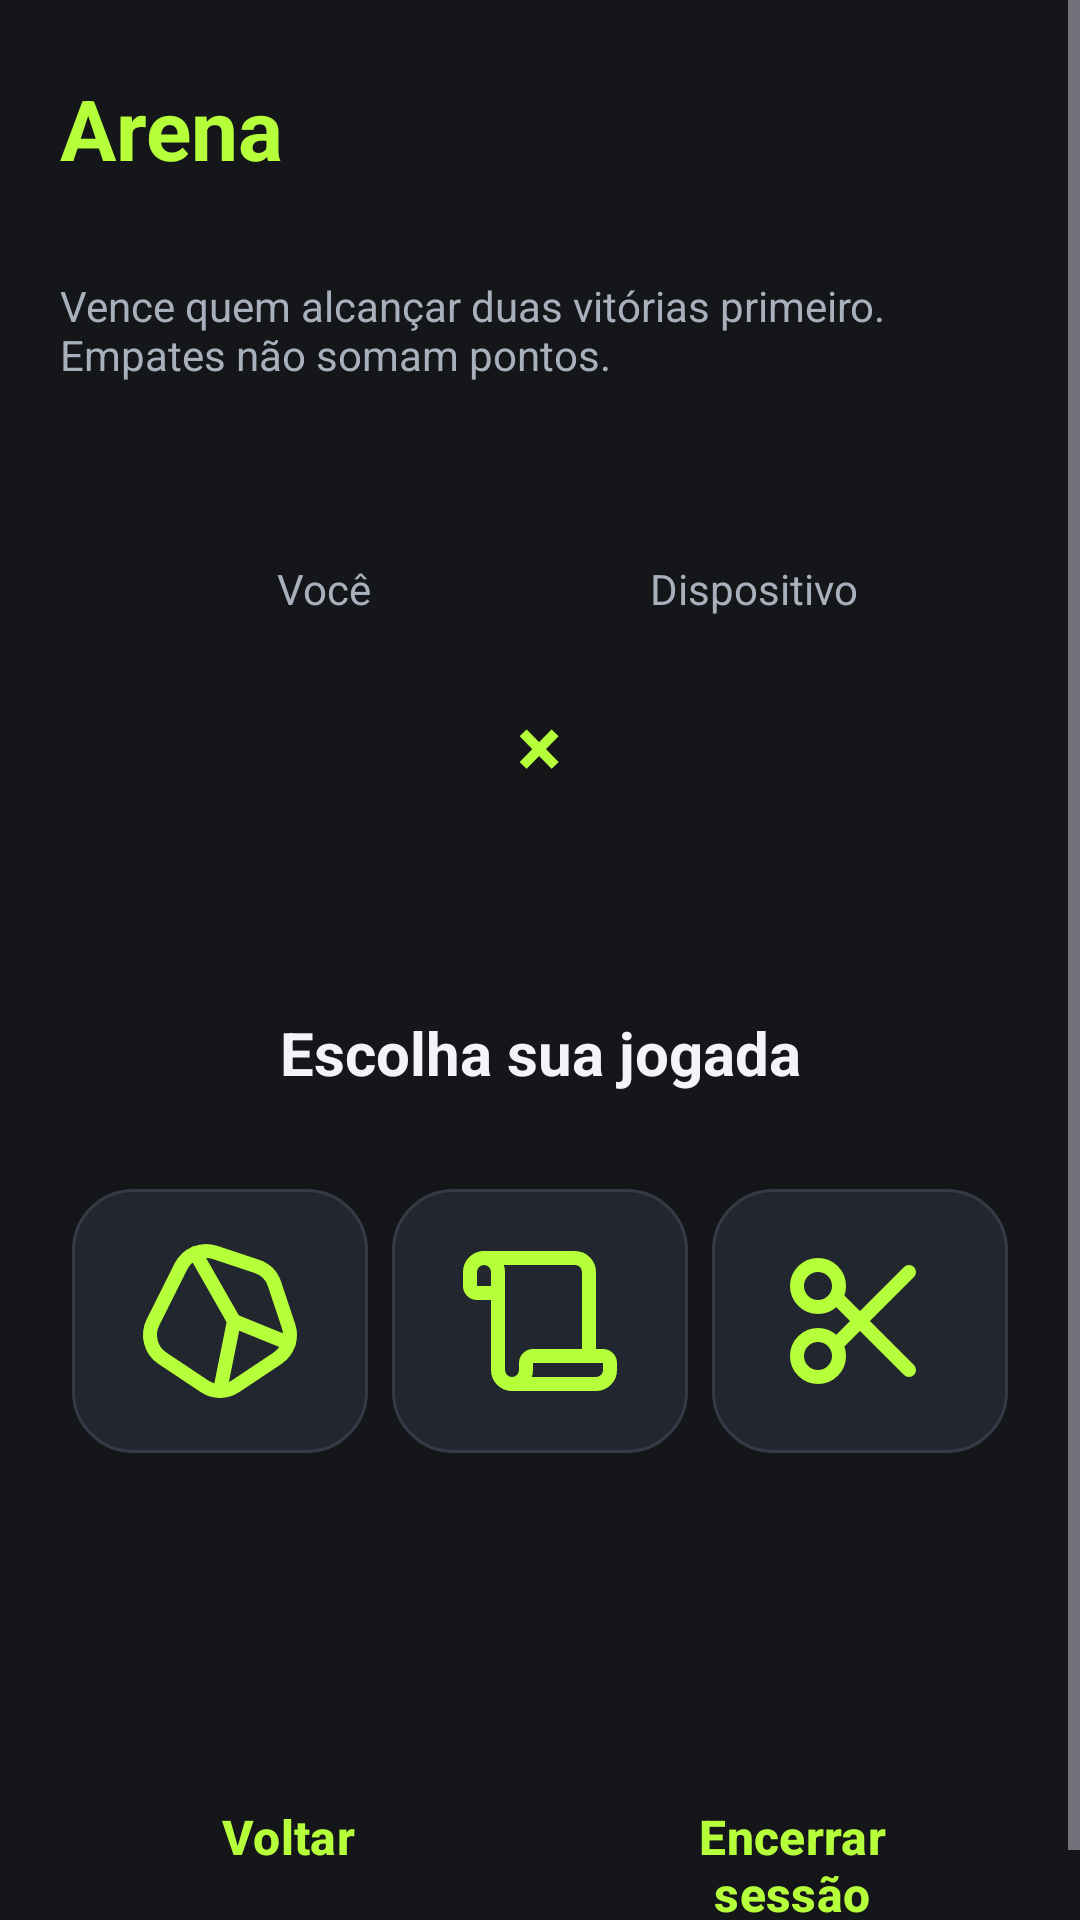

Android layout source for this screen:
<!-- AndroidManifest.xml: application theme Theme.PocketArcade -->
<!-- res/layout/activity_arena.xml -->
<?xml version="1.0" encoding="utf-8"?>
<ScrollView xmlns:android="http://schemas.android.com/apk/res/android"
    xmlns:tools="http://schemas.android.com/tools"
    android:layout_width="match_parent"
    android:layout_height="match_parent"
    android:background="@color/fundo"
    android:fillViewport="true"
    android:fitsSystemWindows="true"
    tools:context=".ArenaActivity">

    <LinearLayout
        android:layout_width="match_parent"
        android:layout_height="wrap_content"
        android:orientation="vertical"
        android:paddingHorizontal="@dimen/margem_tela"
        android:paddingVertical="@dimen/espaco_grande">

        <TextView
            android:id="@+id/textTitulo"
            style="@style/Texto.Titulo"
            android:layout_width="match_parent"
            android:layout_height="wrap_content"
            android:text="@string/modulo_arena" />

        <TextView
            android:id="@+id/textJogador"
            style="@style/Texto.Secundario"
            android:layout_width="match_parent"
            android:layout_height="wrap_content"
            android:layout_marginTop="4dp" />

        <TextView
            android:id="@+id/textInstrucao"
            style="@style/Texto.Secundario"
            android:layout_width="match_parent"
            android:layout_height="wrap_content"
            android:layout_marginTop="@dimen/espaco_pequeno"
            android:text="@string/arena_instrucao" />

        <TextView
            android:id="@+id/textPlacar"
            style="@style/Texto.Subtitulo"
            android:layout_width="match_parent"
            android:layout_height="wrap_content"
            android:layout_marginTop="@dimen/espaco_medio"
            android:gravity="center"
            android:textColor="@color/destaque" />

        <LinearLayout
            android:layout_width="match_parent"
            android:layout_height="wrap_content"
            android:layout_marginTop="@dimen/espaco_medio"
            android:gravity="center"
            android:orientation="horizontal">

            <LinearLayout
                android:layout_width="wrap_content"
                android:layout_height="wrap_content"
                android:gravity="center_horizontal"
                android:orientation="vertical">

                <TextView
                    style="@style/Texto.Secundario"
                    android:layout_width="wrap_content"
                    android:layout_height="wrap_content"
                    android:text="@string/arena_voce" />

                <ImageView
                    android:id="@+id/imageEscolhaJogador"
                    android:layout_width="@dimen/tamanho_escolha"
                    android:layout_height="@dimen/tamanho_escolha"
                    android:layout_marginTop="@dimen/espaco_pequeno"
                    android:background="@drawable/bg_painel"
                    android:contentDescription="@string/desc_escolha_jogador"
                    android:padding="@dimen/espaco_medio"
                    android:visibility="invisible" />
            </LinearLayout>

            <TextView
                style="@style/Texto.Titulo"
                android:layout_width="wrap_content"
                android:layout_height="wrap_content"
                android:layout_marginHorizontal="@dimen/espaco_medio"
                android:text="@string/arena_versus" />

            <LinearLayout
                android:layout_width="wrap_content"
                android:layout_height="wrap_content"
                android:gravity="center_horizontal"
                android:orientation="vertical">

                <TextView
                    style="@style/Texto.Secundario"
                    android:layout_width="wrap_content"
                    android:layout_height="wrap_content"
                    android:text="@string/arena_dispositivo" />

                <ImageView
                    android:id="@+id/imageEscolhaDispositivo"
                    android:layout_width="@dimen/tamanho_escolha"
                    android:layout_height="@dimen/tamanho_escolha"
                    android:layout_marginTop="@dimen/espaco_pequeno"
                    android:background="@drawable/bg_painel"
                    android:contentDescription="@string/desc_escolha_dispositivo"
                    android:padding="@dimen/espaco_medio"
                    android:visibility="invisible" />
            </LinearLayout>
        </LinearLayout>

        <TextView
            android:id="@+id/textResultado"
            style="@style/Texto.Subtitulo"
            android:layout_width="match_parent"
            android:layout_height="wrap_content"
            android:layout_marginTop="@dimen/espaco_medio"
            android:gravity="center"
            android:minLines="2"
            android:text="@string/arena_escolha_msg" />

        <LinearLayout
            android:layout_width="match_parent"
            android:layout_height="wrap_content"
            android:layout_marginTop="@dimen/espaco_medio"
            android:orientation="horizontal">

            <ImageButton
                android:id="@+id/buttonPedra"
                android:layout_width="0dp"
                android:layout_height="@dimen/altura_botao_jogada"
                android:layout_margin="4dp"
                android:layout_weight="1"
                android:background="@drawable/bg_painel"
                android:contentDescription="@string/desc_pedra"
                android:foreground="?attr/selectableItemBackground"
                android:padding="@dimen/espaco_medio"
                android:scaleType="fitCenter"
                android:src="@drawable/img_pedra" />

            <ImageButton
                android:id="@+id/buttonPapel"
                android:layout_width="0dp"
                android:layout_height="@dimen/altura_botao_jogada"
                android:layout_margin="4dp"
                android:layout_weight="1"
                android:background="@drawable/bg_painel"
                android:contentDescription="@string/desc_papel"
                android:foreground="?attr/selectableItemBackground"
                android:padding="@dimen/espaco_medio"
                android:scaleType="fitCenter"
                android:src="@drawable/img_papel" />

            <ImageButton
                android:id="@+id/buttonTesoura"
                android:layout_width="0dp"
                android:layout_height="@dimen/altura_botao_jogada"
                android:layout_margin="4dp"
                android:layout_weight="1"
                android:background="@drawable/bg_painel"
                android:contentDescription="@string/desc_tesoura"
                android:foreground="?attr/selectableItemBackground"
                android:padding="@dimen/espaco_medio"
                android:scaleType="fitCenter"
                android:src="@drawable/img_tesoura" />
        </LinearLayout>

        <Button
            android:id="@+id/buttonNovaPartida"
            style="@style/Botao.PocketArcade"
            android:layout_width="match_parent"
            android:layout_height="wrap_content"
            android:layout_marginTop="@dimen/espaco_medio"
            android:text="@string/botao_nova_partida" />

        <LinearLayout
            android:layout_width="match_parent"
            android:layout_height="wrap_content"
            android:layout_marginTop="@dimen/espaco_grande"
            android:orientation="horizontal">

            <Button
                android:id="@+id/buttonVoltar"
                style="@style/Botao.PocketArcade.Secundario"
                android:layout_width="0dp"
                android:layout_height="wrap_content"
                android:layout_marginEnd="@dimen/espaco_pequeno"
                android:layout_weight="1"
                android:text="@string/botao_voltar" />

            <Button
                android:id="@+id/buttonEncerrarSessao"
                style="@style/Botao.PocketArcade.Secundario"
                android:layout_width="0dp"
                android:layout_height="wrap_content"
                android:layout_marginStart="@dimen/espaco_pequeno"
                android:layout_weight="1"
                android:text="@string/botao_encerrar_sessao" />
        </LinearLayout>
    </LinearLayout>
</ScrollView>
<!-- resources referenced by this layout -->
<resources>
  <color name="destaque">#B6FF3B</color>
  <color name="fundo">#14161A</color>
  <dimen name="altura_botao_jogada">88dp</dimen>
  <dimen name="espaco_grande">24dp</dimen>
  <dimen name="espaco_medio">16dp</dimen>
  <dimen name="espaco_pequeno">8dp</dimen>
  <dimen name="margem_tela">20dp</dimen>
  <dimen name="tamanho_escolha">96dp</dimen>
  <!-- drawable bg_painel (drawable) -->
  <?xml version="1.0" encoding="utf-8"?>
  <shape xmlns:android="http://schemas.android.com/apk/res/android"
      android:shape="rectangle">
      <solid android:color="@color/card" />
      <stroke
          android:width="1dp"
          android:color="@color/borda" />
      <corners android:radius="20dp" />
  </shape>
  <string name="arena_dispositivo">Dispositivo</string>
  <string name="arena_escolha_msg">Escolha sua jogada</string>
  <string name="arena_instrucao">Vence quem alcançar duas vitórias primeiro. Empates não somam pontos.</string>
  <string name="arena_versus">×</string>
  <string name="arena_voce">Você</string>
  <string name="botao_encerrar_sessao">Encerrar sessão</string>
  <string name="botao_nova_partida">Nova partida</string>
  <string name="botao_voltar">Voltar</string>
  <string name="desc_escolha_dispositivo">Jogada do dispositivo</string>
  <string name="desc_escolha_jogador">Jogada do jogador</string>
  <string name="desc_papel">Jogar papel</string>
  <string name="desc_pedra">Jogar pedra</string>
  <string name="desc_tesoura">Jogar tesoura</string>
  <string name="modulo_arena">Arena</string>
  <style name="Botao.PocketArcade" parent="Widget.Material3.Button">
          <item name="backgroundTint">@color/destaque</item>
          <item name="android:textColor">@color/fundo</item>
          <item name="android:textStyle">bold</item>
          <item name="android:textSize">16sp</item>
          <item name="android:minHeight">@dimen/altura_botao</item>
          <item name="android:insetTop">0dp</item>
          <item name="android:insetBottom">0dp</item>
          <item name="cornerRadius">14dp</item>
      </style>
  <style name="Botao.PocketArcade.Secundario" parent="Widget.Material3.Button.OutlinedButton">
          <item name="android:textColor">@color/destaque</item>
          <item name="android:textStyle">bold</item>
          <item name="android:textSize">16sp</item>
          <item name="android:minHeight">@dimen/altura_botao</item>
          <item name="android:insetTop">0dp</item>
          <item name="android:insetBottom">0dp</item>
          <item name="strokeColor">@color/destaque</item>
          <item name="cornerRadius">14dp</item>
      </style>
  <style name="Texto.Secundario">
          <item name="android:textColor">@color/texto_suave</item>
          <item name="android:textSize">14sp</item>
      </style>
  <style name="Texto.Subtitulo">
          <item name="android:textSize">20sp</item>
          <item name="android:textStyle">bold</item>
      </style>
  <style name="Texto.Titulo">
          <item name="android:textColor">@color/destaque</item>
          <item name="android:textSize">28sp</item>
          <item name="android:textStyle">bold</item>
      </style>
  <style name="Theme.PocketArcade" parent="Base.Theme.PocketArcade" />
  <color name="card">#22262E</color>
  <color name="borda">#343A46</color>
  <dimen name="altura_botao">56dp</dimen>
  <color name="texto_suave">#A8B0BC</color>
  <style name="Base.Theme.PocketArcade" parent="Theme.Material3.Dark.NoActionBar">
          <item name="colorPrimary">@color/destaque</item>
          <item name="colorOnPrimary">@color/fundo</item>
          <item name="colorSecondary">@color/apoio</item>
          <item name="android:windowBackground">@color/fundo</item>
      </style>
  <color name="apoio">#FF7A1A</color>
</resources>
